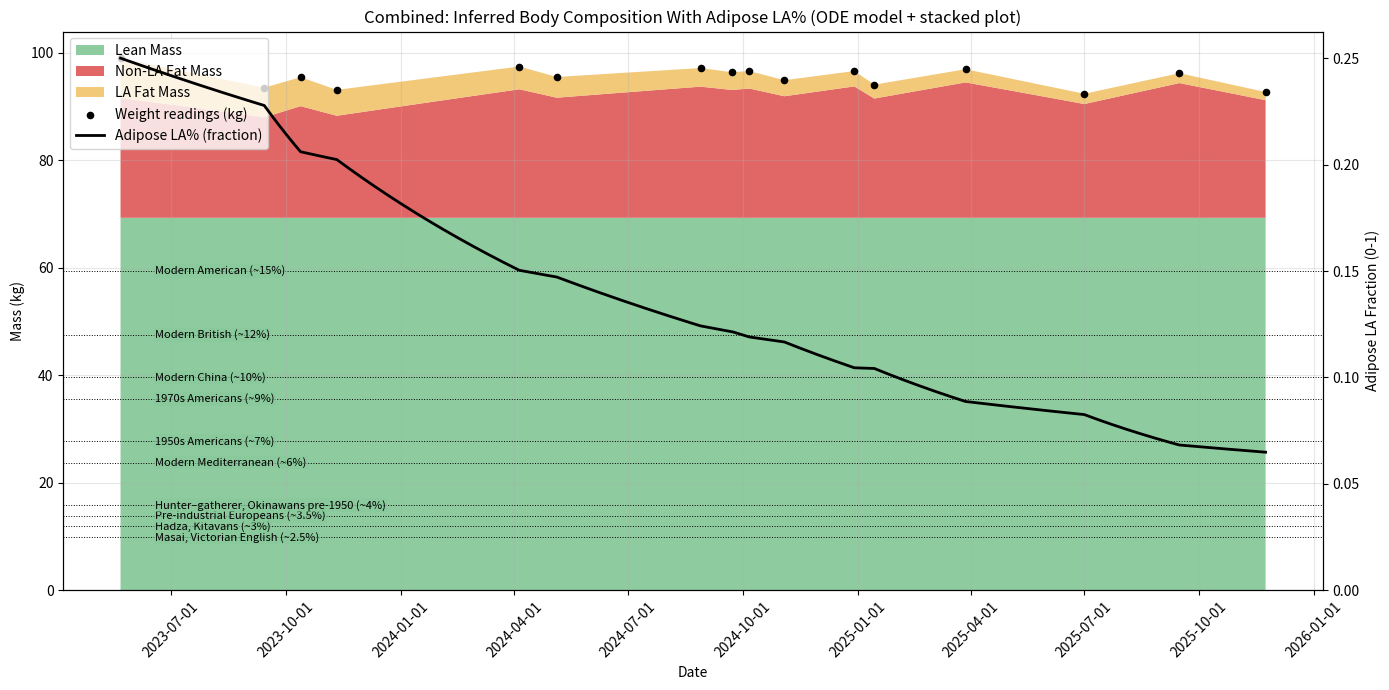
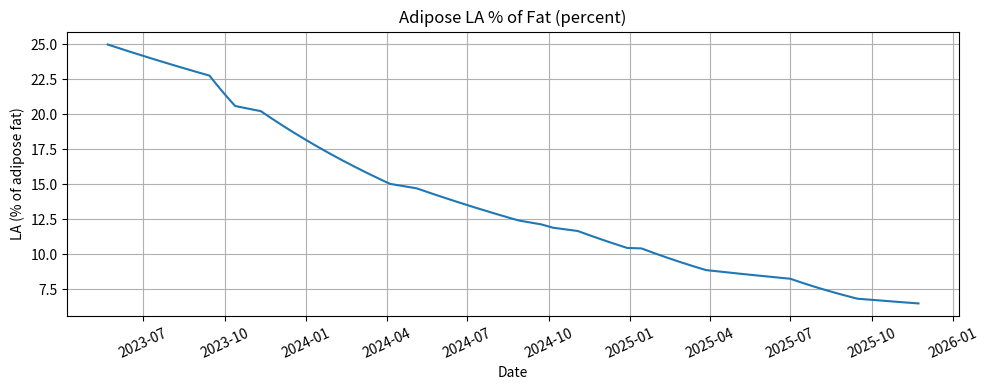

Reproduce these figures in Python, in order.
#!/usr/bin/env python3
"""
Combined script: Program B's ODE LA model + Program A's plotting.

- Daily interpolation of weight (from readings)
- ODE-like Euler update for fat mass F(t) and LA mass L(t)
- Fixed initial lean mass (as in Program A)
- Stacked plot: lean (fixed) + non-LA fat + LA fat
- Right-axis: adipose LA % with anthropological reference lines
"""

import numpy as np
import pandas as pd
import matplotlib.pyplot as plt
import matplotlib.dates as mdates
from datetime import datetime, timedelta

# -----------------------
# Utility: merge & sort anthropological lines
# -----------------------
def merge_and_sort_reference_lines(refdict):
    grouped = {}
    for label, pct in refdict.items():
        grouped.setdefault(pct, []).append(label)

    sorted_pcts = sorted(grouped.keys())

    merged = {}
    for pct in sorted_pcts:
        labels = grouped[pct]
        combined_label = ", ".join(labels)
        merged[f"{combined_label} (~{pct}%)"] = pct
    return merged

# -----------------------
# Anthropological reference LA% lines (RAW)
# -----------------------
reference_lines_raw = {
    "Masai": 2.5,
    "Victorian English": 2.5,
    "Hadza": 3,
    "Kitavans": 3,
    "Pre-industrial Europeans": 3.5,
    "Hunter–gatherer": 4,
    "Okinawans pre-1950": 4,
    "1950s Americans": 7,
    "Modern Mediterranean": 6,
    "1970s Americans": 9,
    "Modern China": 10,
    "Modern British": 12,
    "Modern American": 15
}
reference_lines = merge_and_sort_reference_lines(reference_lines_raw)

# -----------------------
# INPUT DATA (weight readings in kg)
# -----------------------
keto_water_weight = 1.5
readings = [
    ("2023-05-22", 99),
    ("2023-09-14", 92 + keto_water_weight),
    ("2023-10-13", 95.46),
    ("2023-11-11", 91.6 + keto_water_weight),
    ("2024-04-05", 97.44),
    ("2024-05-05", 95.50),
    ("2024-08-28", 97.16),
    ("2024-09-22", 94.88 + keto_water_weight),
    ("2024-10-06", 96.6),
    ("2024-11-03", 93.4 + keto_water_weight),
    ("2024-12-29", 96.6),
    ("2025-01-14", 94.07),
    ("2025-03-28", 96.94),
    ("2025-07-01", 92.37),
    ("2025-09-15", 96.2),
    ("2025-11-23", 91.2 + keto_water_weight),
]

# convert readings
dates_readings = [datetime.strptime(d, "%Y-%m-%d") for d, _ in readings]
weights_readings = [w for _, w in readings]

# -----------------------
# Interpolate to daily weight curve
# -----------------------
start = dates_readings[0]
end = dates_readings[-1]
total_days = (end - start).days
date_range = [start + timedelta(days=i) for i in range(total_days + 1)]

interp_x = [(d - start).days for d in date_range]
sample_x = [(d - start).days for d in dates_readings]
interp_weights = np.interp(interp_x, sample_x, weights_readings)

# -----------------------
# Model parameters (tweak if wanted)
# -----------------------
initial_bodyfat_frac = 0.30    # fraction of total weight that is fat at start
initial_LA_frac = 0.25         # fraction of fat that is linoleic acid at start
LA_mobilization_factor = 0.85  # rL in Program B (how strongly LA is mobilized relative to other FA)
rO = 1.0                       # other fatty acids mobilization coefficient
p_diet = 0.02                  # dietary LA fraction (2% of gained fat is LA)
half_life_days = 680.0         # endogenous LA turnover half-life (days)
k = np.log(2) / half_life_days # first-order endogenous LA loss rate (1/day)

# -----------------------
# Initialize state arrays (units: kg)
# -----------------------
n_days = len(interp_weights)
F = np.zeros(n_days)   # total fat mass (kg)
L = np.zeros(n_days)   # LA mass within fat (kg)

# initial fat and LA
F[0] = initial_bodyfat_frac * interp_weights[0]   # kg fat at t=0
L[0] = initial_LA_frac * F[0]

# Fix lean mass as in Program A (lean mass = initial weight - initial fat)
lean_mass_kg = interp_weights[0] - F[0]

# -----------------------
# Daily Euler-like update loop
# -----------------------
for i in range(1, n_days):
    dW = interp_weights[i] - interp_weights[i - 1]  # change in total body mass (kg)
    phi = -dW  # per Program B: phi > 0 means fat mobilized (weight decreasing)
    Fi = F[i - 1]
    Li = L[i - 1]

    # safety tiny values
    if Fi <= 0:
        F[i] = Fi
        L[i] = Li
        continue

    if phi > 0:
        # FAT LOSS
        denom = rO * Fi + (LA_mobilization_factor - rO) * Li
        if denom <= 0:
            # fallback: mobilize LA proportionally to its fraction of fat
            mobil = phi * (Li / max(Fi, 1e-12))
        else:
            mobil = phi * (LA_mobilization_factor * Li) / denom

        dL = -mobil - k * Li   # loss from mobilization + endogenous turnover
        dF = -phi              # fat loss equals phi (kg)

    else:
        # FAT GAIN
        gain = -phi
        dL = -k * Li + gain * p_diet  # endogenous turnover + dietary LA deposition
        dF = gain

    F[i] = max(Fi + dF, 0.0)
    L[i] = max(Li + dL, 0.0)

# -----------------------
# Derived series
# -----------------------
nonLA = F - L                      # non-LA fat mass (kg)
LA_percent = np.where(F > 0, L / F, 0.0)  # fraction (0-1)
LA_percent_pct = LA_percent * 100

# -----------------------
# Build summary table at original reading dates
# -----------------------
rows = []
for (d_str, w) in readings:
    idx = (datetime.strptime(d_str, "%Y-%m-%d") - start).days
    rows.append([d_str, w, F[idx], L[idx], 100 * (L[idx] / F[idx]) if F[idx] > 0 else 0.0])

df = pd.DataFrame(rows, columns=["date", "weight_kg", "fat_kg", "LA_kg", "LA_pct_of_fat"])
print(df.to_string(index=False))

# -----------------------
# Print final summary
# -----------------------
final_summary = {
    "initial_weight_kg": interp_weights[0],
    "initial_fat_kg": F[0],
    "initial_LA_kg": L[0],
    "final_weight_kg": interp_weights[-1],
    "final_fat_kg": F[-1],
    "final_LA_kg": L[-1],
    "final_LA_pct_of_fat": (100 * L[-1] / F[-1]) if F[-1] > 0 else 0.0
}
print("\nSummary:")
for kname, val in final_summary.items():
    print(f"  {kname}: {val:.4f}")

# -----------------------
# PLOTTING: stacked composition + LA% + reference lines
# -----------------------
# prepare layers: lean (fixed), nonLA, LA
lean_layer = lean_mass_kg * np.ones_like(F)
nonLA_layer = nonLA
LA_layer = L

fig, ax1 = plt.subplots(figsize=(14, 7))

ax1.stackplot(
    date_range,
    lean_layer,
    nonLA_layer,
    LA_layer,
    labels=["Lean Mass", "Non-LA Fat Mass", "LA Fat Mass"],
    colors=["#88c999", "#e05f5f", "#f2c572"],
    alpha=0.95
)

ax1.set_xlabel("Date")
ax1.set_ylabel("Mass (kg)")
ax1.set_title("Combined: Inferred Body Composition With Adipose LA% (ODE model + stacked plot)")

# date formatting
ax1.xaxis.set_major_locator(mdates.AutoDateLocator())
ax1.xaxis.set_major_formatter(mdates.DateFormatter("%Y-%m-%d"))
plt.xticks(rotation=45)
ax1.grid(True, alpha=0.3)

# show weight readings as black dots on the bottom axis for reference
ax1.scatter(dates_readings, weights_readings, color="black", s=20, zorder=5, label="Weight readings (kg)")

# right axis: LA% line
ax2 = ax1.twinx()
ax2.plot(date_range, LA_percent, color="black", linewidth=2, label="Adipose LA% (fraction)")
ax2.set_ylabel("Adipose LA Fraction (0-1)")

# limit right axis from 0 to slightly above max observed LA fraction
ax2.set_ylim(0, max(0.05, LA_percent.max() * 1.05))

# reference lines (as fractions on right axis)
x0 = date_range[0]
x1 = date_range[-1]
label_x = x0 + (x1 - x0) * 0.03  # 3% into the plot from the left

for label, pct in reference_lines.items():
    y = pct / 100.0
    ax2.axhline(y, color="black", linestyle=":", linewidth=0.7)
    ax2.text(
        label_x, y,
        label,
        va="center",
        ha="left",
        fontsize=8,
        color="black",
        bbox=dict(facecolor="#88c999", alpha=0.6, edgecolor="none", pad=1)
    )

# Legends
lines1, labels1 = ax1.get_legend_handles_labels()
lines2, labels2 = ax2.get_legend_handles_labels()
ax1.legend(lines1 + lines2, labels1 + labels2, loc="upper left")

fig.tight_layout()
plt.show()

# -----------------------
# LA % standalone plot (for clarity)
# -----------------------
plt.figure(figsize=(10, 4))
plt.plot(date_range, LA_percent_pct, label="LA % of adipose")
plt.title("Adipose LA % of Fat (percent)")
plt.ylabel("LA (% of adipose fat)")
plt.xlabel("Date")
plt.grid()
plt.xticks(rotation=25)
plt.tight_layout()
plt.show()
